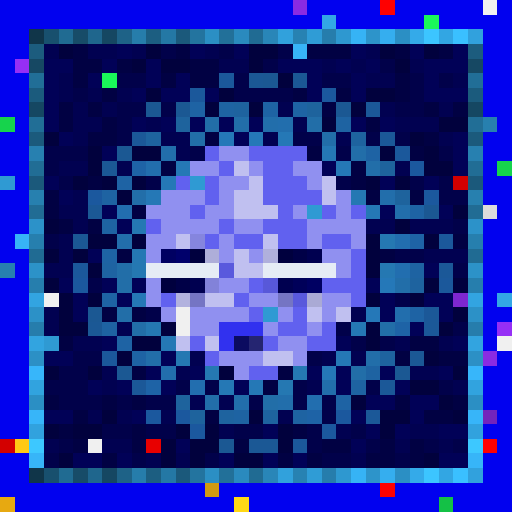
t = 0.00 s
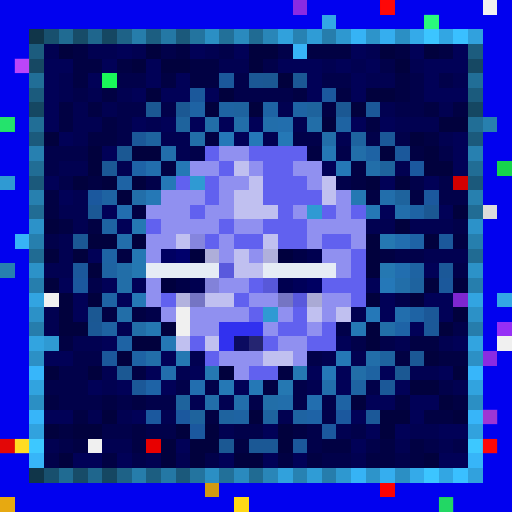
t = 0.56 s
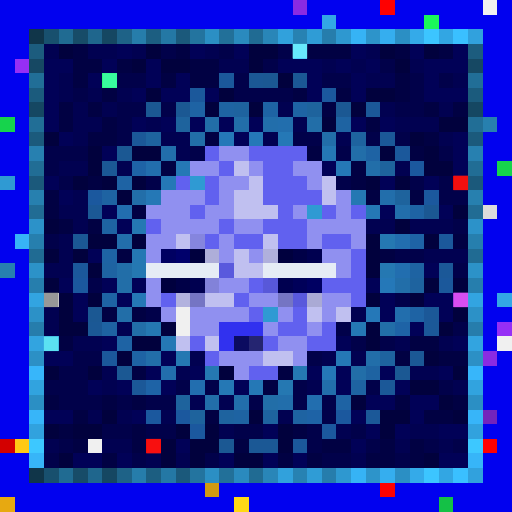
t = 1.13 s
t = 1.69 s: frame unchanged from t = 0.00 s, image omitted
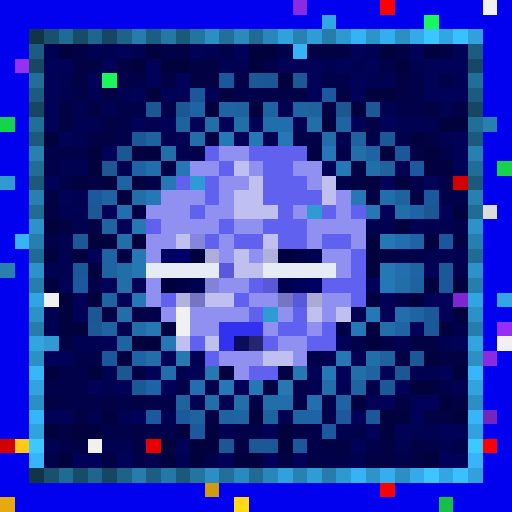
t = 2.25 s
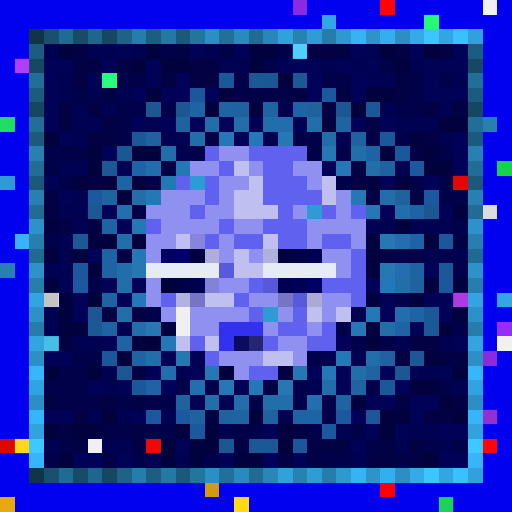
t = 2.82 s

The animated SVG that drew these frames (rendered in a browser with its animation timeline set to each time). Animation: 1 CSS @keyframes rule; one cycle of 3.38 s, repeats indefinitely.

<svg viewBox="0 0 35 35" shape-rendering="crispEdges" xmlns="http://www.w3.org/2000/svg"><style>@keyframes pop{0%,100%{opacity:0}18%{opacity:1}36%{opacity:0}}.a00{animation:pop 1.8s linear 0.00s infinite}.a01{animation:pop 1.8s linear -0.23s infinite}.a02{animation:pop 1.8s linear -0.45s infinite}.a03{animation:pop 1.8s linear -0.68s infinite}.a04{animation:pop 1.8s linear -0.90s infinite}.a05{animation:pop 1.8s linear -1.13s infinite}.a06{animation:pop 1.8s linear -1.35s infinite}.a07{animation:pop 1.8s linear -1.58s infinite}</style><rect width="35" height="35" fill="#0101ef"/><path fill="#8a2be2" d="M20 0h1v1H20zM33 24h1v1H33z"/><path fill="#ff0000" d="M26 0h1v1H26zM33 30h1v1H33zM26 33h1v1H26z"/><path fill="#f0f0f0" d="M33 0h1v1H33zM3 20h1v1H3zM12 21h1v1H12zM12 22h1v1H12zM34 23h1v1H34zM6 30h1v1H6z"/><path fill="#33a7e5" d="M22 1h1v1H22zM34 20h1v1H34z"/><path fill="#1af759" d="M29 1h1v1H29zM7 5h1v1H7z"/><path fill="#103549" d="M2 2h1v1H2zM2 32h1v1H2z"/><path fill="#18506e" d="M3 2h1v1H3zM3 32h1v1H3z"/><path fill="#206b92" d="M4 2h1v1H4zM4 32h1v1H4z"/><path fill="#174c68" d="M5 2h1v1H5zM5 32h1v1H5z"/><path fill="#1f668d" d="M6 2h1v1H6zM6 32h1v1H6z"/><path fill="#154762" d="M7 2h1v1H7zM2 7h1v1H2zM32 7h1v1H32zM7 32h1v1H7z"/><path fill="#1e6287" d="M8 2h1v1H8zM8 32h1v1H8z"/><path fill="#267dab" d="M9 2h1v1H9zM9 32h1v1H9z"/><path fill="#1c5e81" d="M10 2h1v1H10zM10 32h1v1H10z"/><path fill="#2478a5" d="M11 2h1v1H11zM11 32h1v1H11z"/><path fill="#1b597b" d="M12 2h1v1H12zM2 12h1v1H2zM32 12h1v1H32zM12 32h1v1H12z"/><path fill="#23749f" d="M13 2h1v1H13zM13 32h1v1H13z"/><path fill="#2b8fc4" d="M14 2h1v1H14zM27 2h1v1H27zM2 27h1v1H2zM32 27h1v1H32zM14 32h1v1H14zM27 32h1v1H27z"/><path fill="#227099" d="M15 2h1v1H15zM15 32h1v1H15z"/><path fill="#2a8abe" d="M16 2h1v1H16zM16 32h1v1H16z"/><path fill="#206b93" d="M17 2h1v1H17zM2 17h1v1H2zM32 17h1v1H32zM17 32h1v1H17z"/><path fill="#2986b8" d="M18 2h1v1H18zM18 32h1v1H18z"/><path fill="#31a1dc" d="M19 2h1v1H19zM19 32h1v1H19z"/><path fill="#2782b2" d="M20 2h1v1H20zM20 32h1v1H20z"/><path fill="#2f9cd6" d="M21 2h1v1H21zM21 32h1v1H21z"/><path fill="#267dac" d="M22 2h1v1H22zM2 22h1v1H2zM32 22h1v1H32zM22 32h1v1H22z"/><path fill="#2e98d0" d="M23 2h1v1H23zM23 32h1v1H23z"/><path fill="#36b3f5" d="M24 2h1v1H24zM24 32h1v1H24z"/><path fill="#2d94ca" d="M25 2h1v1H25zM25 32h1v1H25z"/><path fill="#35aeef" d="M26 2h1v1H26zM26 32h1v1H26z"/><path fill="#34aae9" d="M28 2h1v1H28zM28 32h1v1H28z"/><path fill="#3cc5ff" d="M29 2h1v1H29zM29 32h1v1H29z"/><path fill="#32a6e3" d="M30 2h1v1H30zM30 32h1v1H30z"/><path fill="#3ac0ff" d="M31 2h1v1H31zM31 32h1v1H31z"/><path fill="#31a1dd" d="M32 2h1v1H32zM32 32h1v1H32z"/><path fill="#1c5c7e" d="M2 3h1v1H2zM32 3h1v1H32z"/><path fill="#010151" d="M3 3h1v1H3zM6 3h2v1H6zM9 3h1v1H9zM14 3h1v1H14zM25 3h1v1H25zM15 4h2v1H15zM22 4h1v1H22zM24 4h1v1H24zM28 4h1v1H28zM4 5h1v1H4zM25 5h2v1H25zM31 5h1v1H31zM4 6h1v1H4zM6 6h1v1H6zM8 6h1v1H8zM5 7h1v1H5zM7 7h1v1H7zM19 7h1v1H19zM26 7h1v1H26zM30 7h1v1H30zM5 8h2v1H5zM10 8h1v1H10zM20 8h1v1H20zM27 8h3v1H27zM5 9h1v1H5zM11 9h2v1H11zM18 9h1v1H18zM23 9h1v1H23zM30 9h1v1H30zM12 10h1v1H12zM4 11h2v1H4zM8 11h1v1H8zM27 11h1v1H27zM5 13h1v1H5zM4 14h2v1H4zM5 15h1v1H5zM25 15h2v1H25zM28 15h3v1H28zM4 16h1v1H4zM4 17h1v1H4zM29 17h3v1H29zM3 18h2v1H3zM3 21h1v1H3zM24 21h1v1H24zM3 22h1v1H3zM8 22h1v1H8zM5 23h2v1H5zM27 23h1v1H27zM30 23h1v1H30zM13 24h1v1H13zM22 24h1v1H22zM24 24h1v1H24zM7 25h1v1H7zM12 25h1v1H12zM28 25h2v1H28zM7 26h1v1H7zM21 26h1v1H21zM31 26h1v1H31zM13 27h1v1H13zM15 27h1v1H15zM6 28h1v1H6zM8 28h1v1H8zM11 28h1v1H11zM19 28h1v1H19zM15 29h1v1H15zM23 29h1v1H23zM28 29h2v1H28zM3 30h1v1H3zM7 30h2v1H7zM27 30h1v1H27zM30 30h1v1H30zM10 31h1v1H10zM12 31h1v1H12zM24 31h1v1H24z"/><path fill="#01013d" d="M4 3h1v1H4zM10 3h1v1H10zM17 3h2v1H17zM26 3h1v1H26zM29 3h1v1H29zM9 4h1v1H9zM11 4h2v1H11zM17 4h1v1H17zM27 4h1v1H27zM19 5h1v1H19zM10 6h1v1H10zM15 6h1v1H15zM25 6h2v1H25zM14 7h1v1H14zM17 7h1v1H17zM24 7h1v1H24zM22 8h1v1H22zM30 8h2v1H30zM3 9h1v1H3zM28 9h1v1H28zM6 10h1v1H6zM9 10h2v1H9zM26 10h1v1H26zM29 10h1v1H29zM6 11h1v1H6zM29 11h2v1H29zM5 12h1v1H5zM7 12h1v1H7zM9 12h1v1H9zM25 12h1v1H25zM27 12h1v1H27zM8 13h1v1H8zM31 14h1v1H31zM3 15h1v1H3zM27 15h1v1H27zM6 16h2v1H6zM9 16h1v1H9zM25 16h1v1H25zM29 16h1v1H29zM3 17h1v1H3zM5 17h1v1H5zM25 17h1v1H25zM6 18h1v1H6zM25 18h1v1H25zM3 19h1v1H3zM29 19h1v1H29zM31 19h1v1H31zM4 20h1v1H4zM6 20h1v1H6zM25 20h1v1H25zM28 20h1v1H28zM4 21h1v1H4zM31 21h1v1H31zM4 22h2v1H4zM11 22h1v1H11zM25 22h1v1H25zM30 22h1v1H30zM9 23h2v1H9zM25 23h1v1H25zM8 24h1v1H8zM29 24h1v1H29zM3 25h1v1H3zM6 25h1v1H6zM15 25h1v1H15zM31 25h1v1H31zM28 26h2v1H28zM24 27h1v1H24zM30 27h1v1H30zM7 28h1v1H7zM17 28h1v1H17zM26 28h2v1H26zM31 28h1v1H31zM3 29h1v1H3zM5 29h2v1H5zM12 29h1v1H12zM14 29h1v1H14zM19 29h1v1H19zM26 29h1v1H26zM11 30h1v1H11zM13 30h2v1H13zM19 30h1v1H19zM4 31h1v1H4zM11 31h1v1H11zM13 31h1v1H13zM16 31h2v1H16zM29 31h1v1H29z"/><path fill="#010143" d="M5 3h1v1H5zM12 3h1v1H12zM21 3h3v1H21zM27 3h1v1H27zM30 3h1v1H30zM5 4h2v1H5zM8 4h1v1H8zM13 4h2v1H13zM5 5h1v1H5zM11 5h1v1H11zM13 5h2v1H13zM27 5h1v1H27zM7 6h1v1H7zM20 6h1v1H20zM23 6h1v1H23zM27 6h1v1H27zM4 7h1v1H4zM6 7h1v1H6zM22 7h1v1H22zM29 7h1v1H29zM31 7h1v1H31zM4 8h1v1H4zM7 8h1v1H7zM25 8h1v1H25zM6 9h2v1H6zM14 9h1v1H14zM29 9h1v1H29zM21 10h1v1H21zM28 10h1v1H28zM11 11h1v1H11zM24 11h1v1H24zM6 12h1v1H6zM24 12h1v1H24zM3 13h1v1H3zM25 13h1v1H25zM28 13h1v1H28zM3 14h1v1H3zM9 14h1v1H9zM4 15h1v1H4zM6 15h1v1H6zM31 16h1v1H31zM8 17h1v1H8zM26 17h1v1H26zM7 21h1v1H7zM9 21h1v1H9zM4 23h1v1H4zM28 23h2v1H28zM27 24h1v1H27zM30 24h2v1H30zM9 25h1v1H9zM19 25h1v1H19zM18 26h1v1H18zM3 27h1v1H3zM7 27h1v1H7zM9 27h1v1H9zM27 27h1v1H27zM31 27h1v1H31zM5 28h1v1H5zM14 28h1v1H14zM29 28h2v1H29zM4 29h1v1H4zM9 29h1v1H9zM20 29h1v1H20zM5 30h1v1H5zM9 30h1v1H9zM16 30h1v1H16zM22 30h2v1H22zM26 30h1v1H26zM28 30h1v1H28zM7 31h1v1H7zM19 31h1v1H19zM21 31h1v1H21zM25 31h2v1H25zM28 31h1v1H28z"/><path fill="#010157" d="M8 3h1v1H8zM13 3h1v1H13zM16 3h1v1H16zM24 3h1v1H24zM28 3h1v1H28zM31 3h1v1H31zM3 4h2v1H3zM7 4h1v1H7zM10 4h1v1H10zM19 4h3v1H19zM23 4h1v1H23zM25 4h1v1H25zM29 4h3v1H29zM3 5h1v1H3zM6 5h1v1H6zM10 5h1v1H10zM12 5h1v1H12zM21 5h1v1H21zM24 5h1v1H24zM29 5h1v1H29zM3 6h1v1H3zM9 6h1v1H9zM11 6h2v1H11zM14 6h1v1H14zM21 6h1v1H21zM24 6h1v1H24zM29 6h3v1H29zM3 7h1v1H3zM3 8h1v1H3zM9 8h1v1H9zM11 8h1v1H11zM13 8h1v1H13zM15 8h1v1H15zM17 8h1v1H17zM24 8h1v1H24zM26 8h1v1H26zM4 9h1v1H4zM16 9h1v1H16zM31 9h1v1H31zM7 10h1v1H7zM31 10h1v1H31zM22 11h1v1H22zM31 11h1v1H31zM3 12h1v1H3zM26 12h1v1H26zM29 12h1v1H29zM4 13h1v1H4zM7 14h1v1H7zM26 14h1v1H26zM30 14h1v1H30zM8 15h1v1H8zM6 17h1v1H6zM29 18h1v1H29zM4 19h1v1H4zM7 19h1v1H7zM9 19h1v1H9zM25 19h1v1H25zM5 20h1v1H5zM8 20h1v1H8zM26 20h1v1H26zM29 20h2v1H29zM5 21h1v1H5zM26 21h1v1H26zM30 21h1v1H30zM28 22h1v1H28zM7 23h1v1H7zM23 23h1v1H23zM31 23h1v1H31zM3 24h2v1H3zM11 24h1v1H11zM10 25h1v1H10zM13 25h1v1H13zM21 25h1v1H21zM23 25h1v1H23zM26 25h1v1H26zM30 25h1v1H30zM6 26h1v1H6zM8 26h1v1H8zM11 26h1v1H11zM16 26h1v1H16zM23 26h1v1H23zM27 26h1v1H27zM25 27h2v1H25zM28 27h2v1H28zM3 28h2v1H3zM9 28h1v1H9zM24 28h1v1H24zM28 28h1v1H28zM18 29h1v1H18zM25 29h1v1H25zM27 29h1v1H27zM30 29h2v1H30zM12 30h1v1H12zM24 30h1v1H24zM5 31h2v1H5zM8 31h1v1H8zM15 31h1v1H15zM18 31h1v1H18zM20 31h1v1H20zM30 31h2v1H30z"/><path fill="#01014a" d="M11 3h1v1H11zM15 3h1v1H15zM19 3h1v1H19zM18 4h1v1H18zM26 4h1v1H26zM8 5h2v1H8zM16 5h1v1H16zM22 5h2v1H22zM28 5h1v1H28zM30 5h1v1H30zM5 6h1v1H5zM16 6h4v1H16zM28 6h1v1H28zM8 7h2v1H8zM11 7h1v1H11zM27 7h2v1H27zM8 8h1v1H8zM8 9h1v1H8zM20 9h2v1H20zM25 9h1v1H25zM27 9h1v1H27zM3 10h3v1H3zM13 10h1v1H13zM23 10h1v1H23zM30 10h1v1H30zM3 11h1v1H3zM4 12h1v1H4zM10 12h1v1H10zM23 12h1v1H23zM28 12h1v1H28zM30 12h1v1H30zM30 13h2v1H30zM31 15h1v1H31zM3 16h1v1H3zM27 17h2v1H27zM31 18h1v1H31zM6 19h1v1H6zM27 20h1v1H27zM10 21h1v1H10zM23 22h1v1H23zM31 22h1v1H31zM24 23h1v1H24zM26 23h1v1H26zM5 24h2v1H5zM21 24h1v1H21zM4 25h2v1H4zM3 26h3v1H3zM12 26h1v1H12zM14 26h1v1H14zM20 26h1v1H20zM25 26h1v1H25zM30 26h1v1H30zM4 27h3v1H4zM8 27h1v1H8zM10 27h2v1H10zM17 27h1v1H17zM20 27h1v1H20zM22 27h1v1H22zM22 28h1v1H22zM7 29h2v1H7zM10 29h2v1H10zM16 29h2v1H16zM21 29h1v1H21zM24 29h1v1H24zM4 30h1v1H4zM21 30h1v1H21zM25 30h1v1H25zM29 30h1v1H29zM31 30h1v1H31zM3 31h1v1H3zM9 31h1v1H9zM14 31h1v1H14zM22 31h2v1H22zM27 31h1v1H27z"/><path fill="#37b4f7" d="M20 3h1v1H20zM1 16h1v1H1z"/><path fill="#962ff5" d="M1 4h1v1H1zM34 22h1v1H34z"/><path fill="#164863" d="M2 4h1v1H2zM32 4h1v1H32z"/><path fill="#216e97" d="M2 5h1v1H2zM32 5h1v1H32z"/><path fill="#1b589b" d="M15 5h1v1H15zM13 6h1v1H13zM27 10h1v1H27zM30 16h1v1H30zM5 18h1v1H5zM30 19h1v1H30zM7 24h1v1H7zM20 30h1v1H20z"/><path fill="#1b5895" d="M17 5h1v1H17zM20 5h1v1H20zM7 11h1v1H7zM6 14h1v1H6zM5 16h1v1H5zM6 22h1v1H6zM28 24h1v1H28zM17 30h2v1H17z"/><path fill="#1b5893" d="M18 5h1v1H18zM10 7h1v1H10zM12 7h1v1H12zM23 7h1v1H23zM8 10h1v1H8zM29 14h1v1H29zM6 21h1v1H6zM8 25h1v1H8zM27 25h1v1H27zM15 30h1v1H15z"/><path fill="#1b5b7d" d="M2 6h1v1H2zM32 6h1v1H32z"/><path fill="#1b589e" d="M22 6h1v1H22zM28 11h1v1H28zM6 13h1v1H6zM29 13h1v1H29zM5 19h1v1H5zM10 28h1v1H10zM12 28h1v1H12zM23 28h1v1H23zM13 29h1v1H13zM22 29h1v1H22z"/><path fill="#1e63a4" d="M13 7h1v1H13zM18 7h1v1H18zM20 7h1v1H20zM25 10h1v1H25zM8 12h1v1H8zM28 14h1v1H28zM7 17h1v1H7zM7 20h1v1H7zM28 21h1v1H28zM8 23h1v1H8zM9 24h1v1H9zM23 27h1v1H23z"/><path fill="#1e63a2" d="M15 7h1v1H15zM23 8h1v1H23zM7 13h1v1H7zM7 15h1v1H7zM7 18h1v1H7zM28 18h1v1H28zM7 22h1v1H7zM25 25h1v1H25zM24 26h1v1H24zM16 28h1v1H16zM20 28h1v1H20z"/><path fill="#1e639f" d="M16 7h1v1H16zM10 9h1v1H10zM24 9h1v1H24zM28 19h1v1H28zM26 24h1v1H26zM15 28h1v1H15zM18 28h1v1H18z"/><path fill="#1e639d" d="M21 7h1v1H21zM12 8h1v1H12zM26 11h1v1H26zM27 13h1v1H27zM12 27h1v1H12zM13 28h1v1H13z"/><path fill="#1b5898" d="M25 7h1v1H25zM9 9h1v1H9zM26 9h1v1H26zM30 18h1v1H30zM29 21h1v1H29zM29 22h1v1H29zM9 26h1v1H9zM26 26h1v1H26zM25 28h1v1H25z"/><path fill="#16d34c" d="M0 8h1v1H0zM34 11h1v1H34z"/><path fill="#216e96" d="M2 8h1v1H2zM32 8h1v1H32z"/><path fill="#226ea8" d="M14 8h1v1H14zM21 8h1v1H21zM13 9h1v1H13zM8 18h1v1H8zM8 19h1v1H8zM8 21h1v1H8zM9 22h1v1H9zM26 22h1v1H26zM24 25h1v1H24zM18 27h1v1H18z"/><path fill="#226ea9" d="M16 8h1v1H16zM22 9h1v1H22zM24 10h1v1H24zM25 11h1v1H25zM9 13h1v1H9zM27 19h1v1H27zM10 24h1v1H10zM25 24h1v1H25zM14 27h1v1H14z"/><path fill="#226eab" d="M18 8h1v1H18zM11 10h1v1H11zM26 13h1v1H26zM27 14h1v1H27zM8 16h1v1H8zM22 26h1v1H22zM16 27h1v1H16zM19 27h1v1H19z"/><path fill="#226ead" d="M19 8h1v1H19zM10 11h1v1H10zM27 21h1v1H27zM11 25h1v1H11z"/><path fill="#2780af" d="M33 8h1v1H33zM2 13h1v1H2zM32 13h1v1H32zM0 18h1v1H0z"/><path fill="#1b5a7c" d="M2 9h1v1H2zM32 9h1v1H32z"/><path fill="#2578b8" d="M15 9h1v1H15zM17 9h1v1H17zM26 19h1v1H26zM25 21h1v1H25zM22 25h1v1H22z"/><path fill="#2578b6" d="M19 9h1v1H19zM23 11h1v1H23zM11 12h1v1H11zM10 13h1v1H10zM9 20h1v1H9zM23 24h1v1H23zM17 26h1v1H17z"/><path fill="#2780b0" d="M2 10h1v1H2zM32 10h1v1H32z"/><path fill="#6161ef" d="M14 10h1v1H14zM17 10h4v1H17zM15 11h1v1H15zM18 11h2v1H18zM12 12h1v1H12zM14 12h1v1H14zM18 12h3v1H18zM14 13h1v1H14zM18 13h4v1H18zM13 14h1v1H13zM19 14h1v1H19zM22 14h1v1H22zM24 14h1v1H24zM10 15h1v1H10zM15 15h1v1H15zM18 15h3v1H18zM14 16h1v1H14zM16 16h2v1H16zM19 16h2v1H19zM22 16h2v1H22zM24 17h1v1H24zM24 18h1v1H24zM17 19h1v1H17zM22 19h3v1H22zM11 20h1v1H11zM16 20h1v1H16zM24 20h1v1H24zM17 21h1v1H17zM20 21h1v1H20zM19 22h2v1H19zM22 22h1v1H22zM13 23h1v1H13zM18 23h1v1H18zM21 23h2v1H21zM14 24h1v1H14zM17 25h2v1H17z"/><path fill="#9090f0" d="M15 10h2v1H15zM13 11h2v1H13zM17 11h1v1H17zM20 11h2v1H20zM15 12h2v1H15zM21 12h1v1H21zM11 13h3v1H11zM15 13h1v1H15zM23 13h1v1H23zM10 14h3v1H10zM14 14h2v1H14zM20 14h1v1H20zM23 14h1v1H23zM11 15h4v1H11zM16 15h2v1H16zM21 15h4v1H21zM10 16h2v1H10zM15 16h1v1H15zM21 16h1v1H21zM24 16h1v1H24zM10 17h1v1H10zM15 17h1v1H15zM17 17h1v1H17zM22 17h2v1H22zM23 18h1v1H23zM10 19h1v1H10zM15 19h2v1H15zM10 20h1v1H10zM17 20h2v1H17zM22 20h2v1H22zM11 21h1v1H11zM13 21h4v1H13zM19 21h1v1H19zM22 21h1v1H22zM13 22h2v1H13zM18 22h1v1H18zM21 22h1v1H21zM19 23h2v1H19zM15 24h3v1H15zM20 24h1v1H20zM16 25h1v1H16z"/><path fill="#2578b5" d="M22 10h1v1H22zM12 11h1v1H12zM25 14h1v1H25zM24 22h1v1H24zM11 23h1v1H11zM15 26h1v1H15z"/><path fill="#216d95" d="M2 11h1v1H2zM32 11h1v1H32z"/><path fill="#1e63a6" d="M9 11h1v1H9zM28 16h1v1H28zM27 22h1v1H27zM10 26h1v1H10zM21 28h1v1H21z"/><path fill="#c0c0f0" d="M16 11h1v1H16zM17 12h1v1H17zM22 12h1v1H22zM16 13h2v1H16zM22 13h1v1H22zM16 14h3v1H16zM12 16h1v1H12zM18 16h1v1H18zM16 17h1v1H16zM16 18h2v1H16zM14 20h2v1H14zM21 21h1v1H21zM23 21h1v1H23zM12 23h1v1H12zM14 23h1v1H14zM18 24h2v1H18z"/><path fill="#2f9ad3" d="M0 12h1v1H0zM13 12h1v1H13zM21 14h1v1H21zM18 21h1v1H18zM3 23h1v1H3z"/><path fill="#d30000" d="M31 12h1v1H31zM0 30h1v1H0z"/><path fill="#2578b3" d="M24 13h1v1H24zM9 15h1v1H9zM9 17h1v1H9zM20 25h1v1H20z"/><path fill="#216c94" d="M2 14h1v1H2zM32 14h1v1H32z"/><path fill="#226eaf" d="M8 14h1v1H8zM27 16h1v1H27zM27 18h1v1H27zM13 26h1v1H13zM21 27h1v1H21z"/><path fill="#dcdcdc" d="M33 14h1v1H33z"/><path fill="#2c92c9" d="M2 15h1v1H2zM32 15h1v1H32z"/><path fill="#267fae" d="M2 16h1v1H2zM32 16h1v1H32z"/><path fill="#8585de" d="M13 16h1v1H13z"/><path fill="#2578b2" d="M26 16h1v1H26zM9 18h1v1H9zM26 18h1v1H26zM10 22h1v1H10zM12 24h1v1H12zM14 25h1v1H14zM19 26h1v1H19z"/><path fill="#000062" d="M11 17h1v1H11zM21 19h1v1H21z"/><path fill="#00006b" d="M12 17h1v1H12z"/><path fill="#00003e" d="M13 17h1v1H13zM19 17h1v1H19zM11 19h1v1H11z"/><path fill="#aeaed9" d="M14 17h1v1H14z"/><path fill="#b0b0dc" d="M18 17h1v1H18z"/><path fill="#000047" d="M20 17h1v1H20zM12 19h1v1H12z"/><path fill="#000050" d="M21 17h1v1H21zM13 19h1v1H13zM19 19h1v1H19z"/><path fill="#2c92c8" d="M2 18h1v1H2zM32 18h1v1H32z"/><path fill="#e6ecf5" d="M10 18h5v1H10zM18 18h5v1H18z"/><path fill="#5959dd" d="M15 18h1v1H15z"/><path fill="#267ead" d="M2 19h1v1H2zM32 19h1v1H32z"/><path fill="#8282d9" d="M14 19h1v1H14z"/><path fill="#5858d9" d="M18 19h1v1H18z"/><path fill="#000059" d="M20 19h1v1H20z"/><path fill="#32a4e1" d="M2 20h1v1H2zM32 20h1v1H32z"/><path fill="#b2b2de" d="M12 20h1v1H12z"/><path fill="#7575c4" d="M13 20h1v1H13z"/><path fill="#7575c3" d="M19 20h1v1H19z"/><path fill="#5959dc" d="M20 20h1v1H20z"/><path fill="#aaaad5" d="M21 20h1v1H21z"/><path fill="#7e27cf" d="M31 20h1v1H31z"/><path fill="#2c91c7" d="M2 21h1v1H2zM32 21h1v1H32z"/><path fill="#3131ef" d="M15 22h3v1H15zM15 23h1v1H15z"/><path fill="#32a4e0" d="M2 23h1v1H2zM32 23h1v1H32z"/><path fill="#0b0b60" d="M16 23h1v1H16z"/><path fill="#252571" d="M17 23h1v1H17z"/><path fill="#2c90c5" d="M2 24h1v1H2zM32 24h1v1H32z"/><path fill="#37b6fa" d="M2 25h1v1H2zM32 25h1v1H32z"/><path fill="#31a3df" d="M2 26h1v1H2zM32 26h1v1H32z"/><path fill="#37b5f9" d="M2 28h1v1H2zM32 28h1v1H32z"/><path fill="#7324bc" d="M33 28h1v1H33z"/><path fill="#31a2de" d="M2 29h1v1H2zM32 29h1v1H32z"/><path fill="#ffc915" d="M1 30h1v1H1z"/><path fill="#3dc8ff" d="M2 30h1v1H2zM32 30h1v1H32z"/><path fill="#e80000" d="M10 30h1v1H10z"/><path fill="#37b5f8" d="M2 31h1v1H2zM32 31h1v1H32z"/><path fill="#d19a10" d="M14 33h1v1H14z"/><path fill="#e7a911" d="M0 34h1v1H0z"/><path fill="#ffd816" d="M16 34h1v1H16z"/><path fill="#14c146" d="M30 34h1v1H30z"/><g fill="#ff1616"><rect x="26" y="0" width="1" height="1" class="a06"/><rect x="31" y="12" width="1" height="1" class="a04"/><rect x="0" y="30" width="1" height="1" class="a06"/><rect x="10" y="30" width="1" height="1" class="a04"/><rect x="33" y="30" width="1" height="1" class="a06"/></g><g fill="#47ffbd"><rect x="29" y="1" width="1" height="1" class="a06"/><rect x="7" y="5" width="1" height="1" class="a04"/></g><rect x="20" y="3" width="1" height="1" fill="#7dffff" class="a04"/><rect x="1" y="4" width="1" height="1" fill="#ff6eff" class="a06"/><rect x="0" y="8" width="1" height="1" fill="#3fffa5" class="a06"/><rect x="3" y="20" width="1" height="1" fill="#747474" class="a04"/><rect x="31" y="20" width="1" height="1" fill="#ff5fff" class="a04"/><rect x="3" y="23" width="1" height="1" fill="#6effff" class="a04"/><rect x="33" y="28" width="1" height="1" fill="#ee5aff" class="a06"/><rect x="1" y="30" width="1" height="1" fill="#ffff3e" class="a06"/><rect x="30" y="34" width="1" height="1" fill="#3cff9a" class="a06"/></svg>
